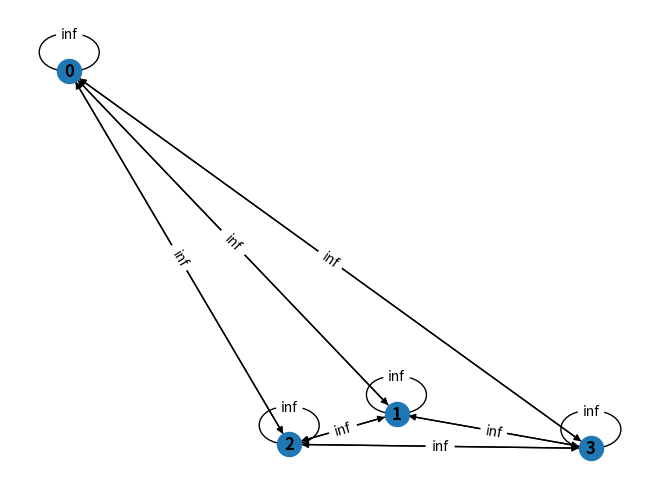

This figure's Python source:
# Importing dependencies
import networkx as nx
import numpy as np
import matplotlib.pyplot as plt
import math

# To generate graph with random vertices
G = nx.lollipop_graph(4, 0)

# Creating a direct graph
G = nx.DiGraph()

adjMatrix = np.array([[math.inf, -5, 2, 3], [math.inf, math.inf, 4, math.inf], [math.inf, math.inf, math.inf, 1], [math.inf, math.inf, math.inf, math.inf]])
length = len(adjMatrix)

# Adding edges to graph
for i in range(length):
    for j in range(length):

        G.add_edge(i, j, weight=adjMatrix[i, j])
        print(adjMatrix[i, j])

# Retrieving position of nodes
pos = nx.random_layout(G)

# Drawing the finalised graph
nx.draw(G, pos, with_labels=True, font_weight='bold')
labels = nx.get_edge_attributes(G, 'weight')
nx.draw_networkx_edge_labels(G, pos, edge_labels=labels)
plt.show()
